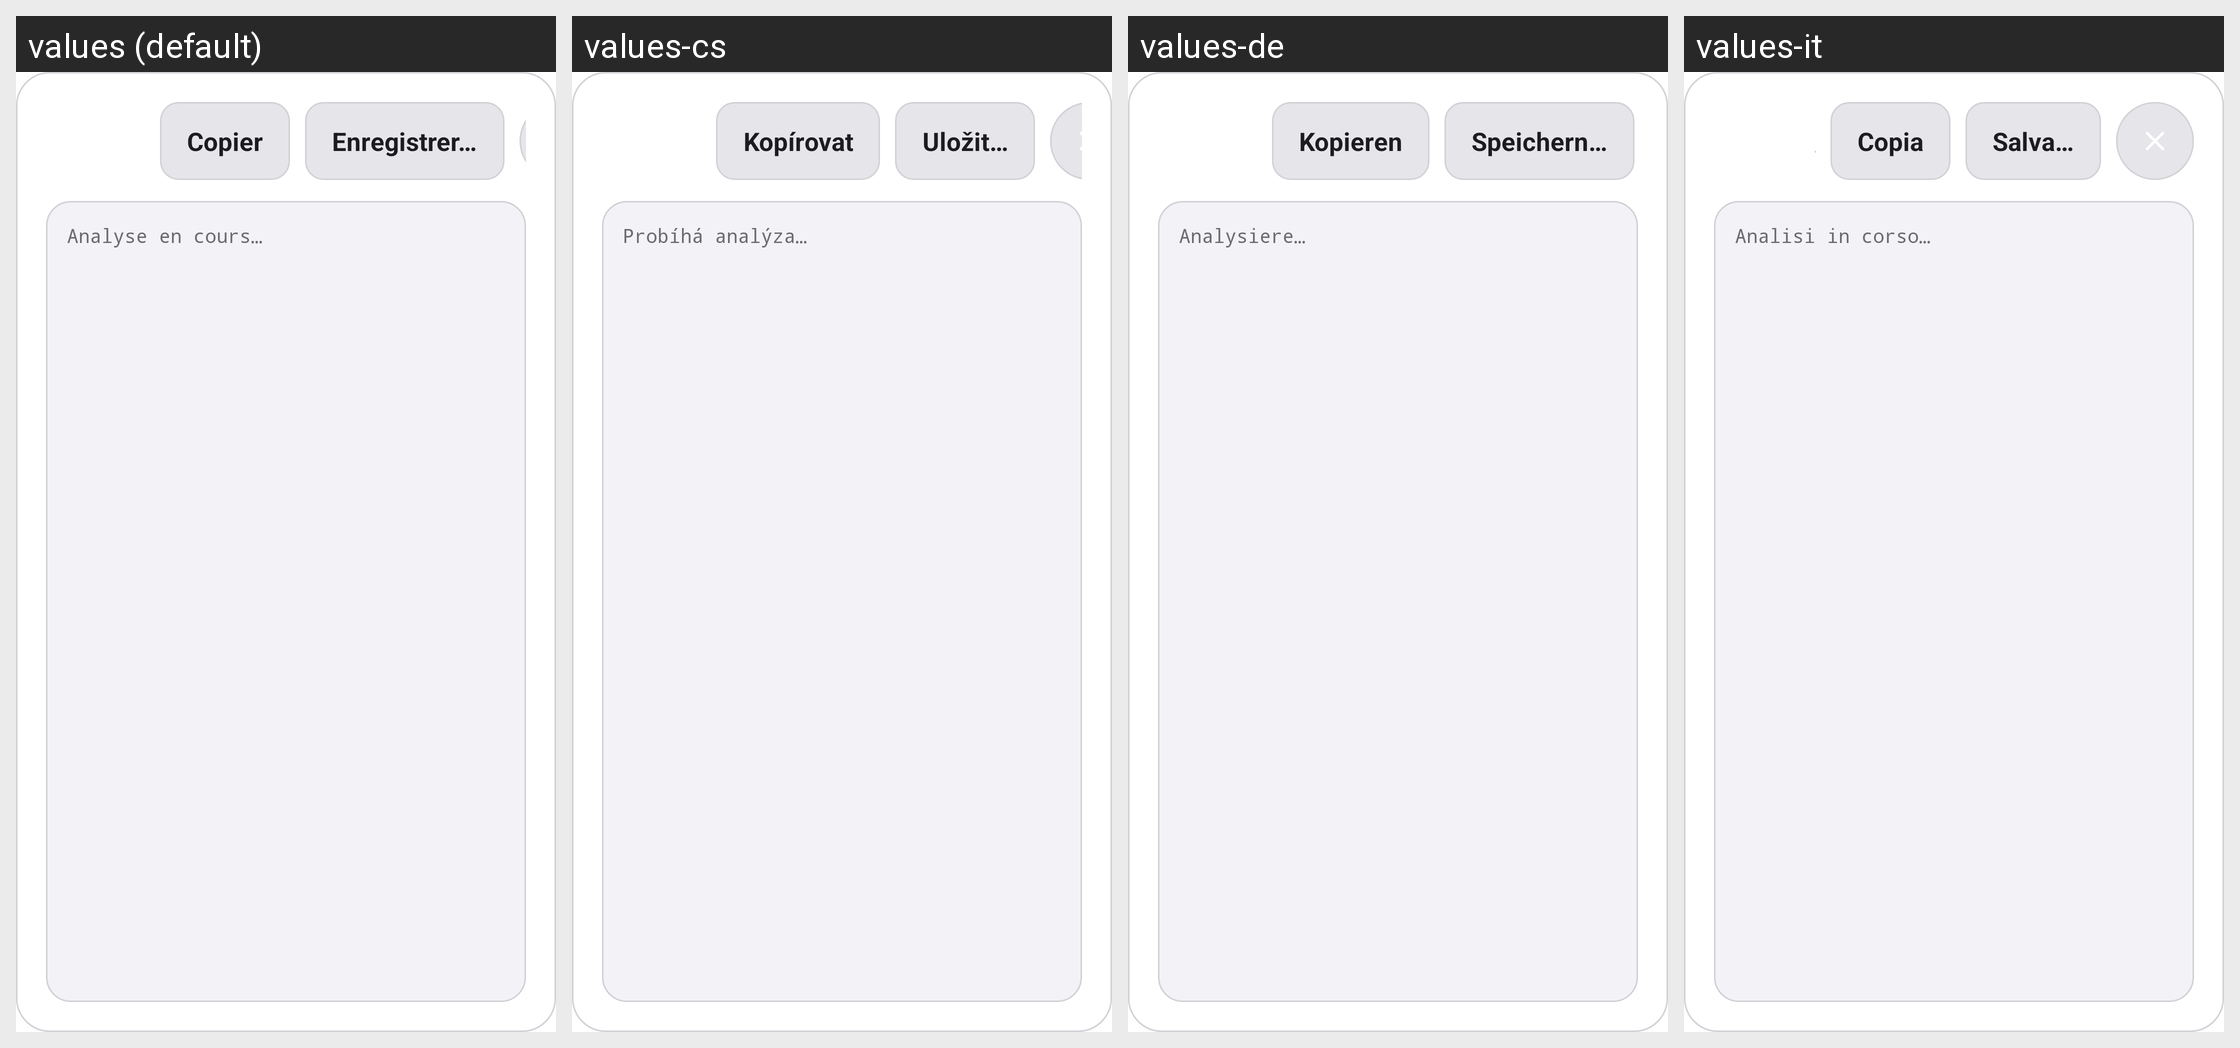

This grid shows one Android layout under several languages. Give, for every string resource on the screen, its name, the default text and each shown locale's text.
Android screen res/layout/dialog_diagnostic.xml rendered under 4 locales, left to right: values (default), values-cs, values-de, values-it. Device: Nexus 5 (rendered at 1080×1920; each locale shown at half size, 540×960, under a caption strip naming it); theme Theme.MG4Control.
Other locales in the repository, not shown: values-en, values-es, values-fr, values-nb, values-pl, values-pt, values-tr.
Strings drawn on this screen, with the default value and each locale's value (text and hints the layout hard-codes, and strings that could not be matched under every locale, appear in the picture but are not listed):

diag_copy
  values: Copier
  values-cs: Kopírovat
  values-de: Kopieren
  values-it: Copia

diag_save
  values: Enregistrer…
  values-cs: Uložit…
  values-de: Speichern…
  values-it: Salva…

diag_loading
  values: Analyse en cours…
  values-cs: Probíhá analýza…
  values-de: Analysiere…
  values-it: Analisi in corso…
